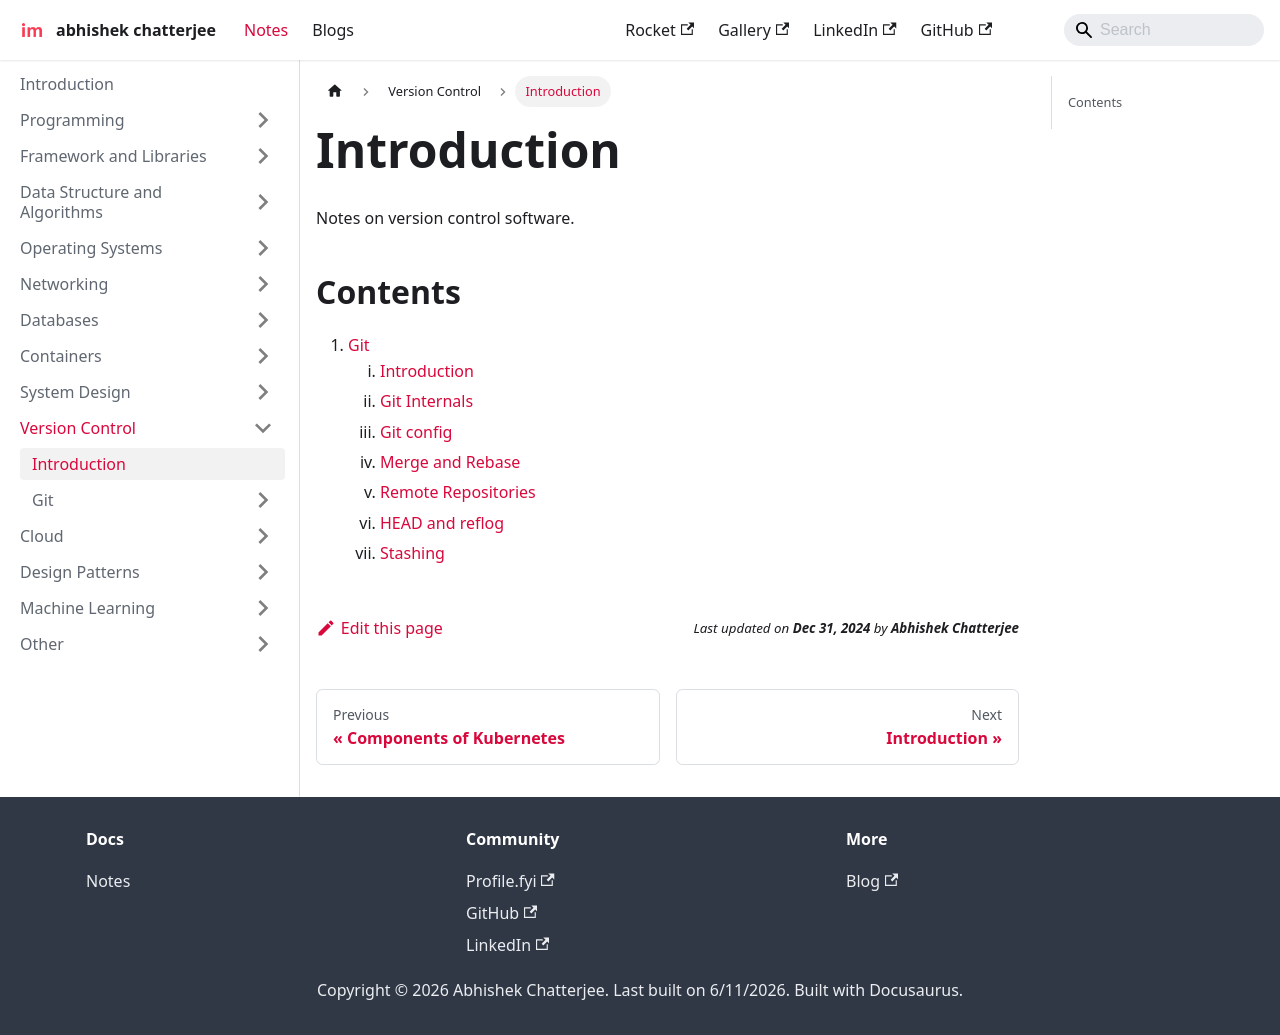

repository: imdeepmind/imdeepmind.github.io · page: docs/version-control/introduction/index.html · generator: docusaurus

---
sidebar_position: 1
---

# Introduction

Notes on version control software.

## Contents

1. [Git](/docs/version-control/git/introduction.md)
   1. [Introduction](/docs/version-control/git/introduction.md)
   2. [Git Internals](/docs/version-control/git/git-internals.md)
   3. [Git config](/docs/version-control/git/git-config.md)
   4. [Merge and Rebase](/docs/version-control/git/merge-and-rebase.md)
   5. [Remote Repositories](/docs/version-control/git/remote-repositories.md)
   6. [HEAD and reflog](/docs/version-control/git/head-reflog.md)
   7. [Stashing](/docs/version-control/git/stashing.md)
